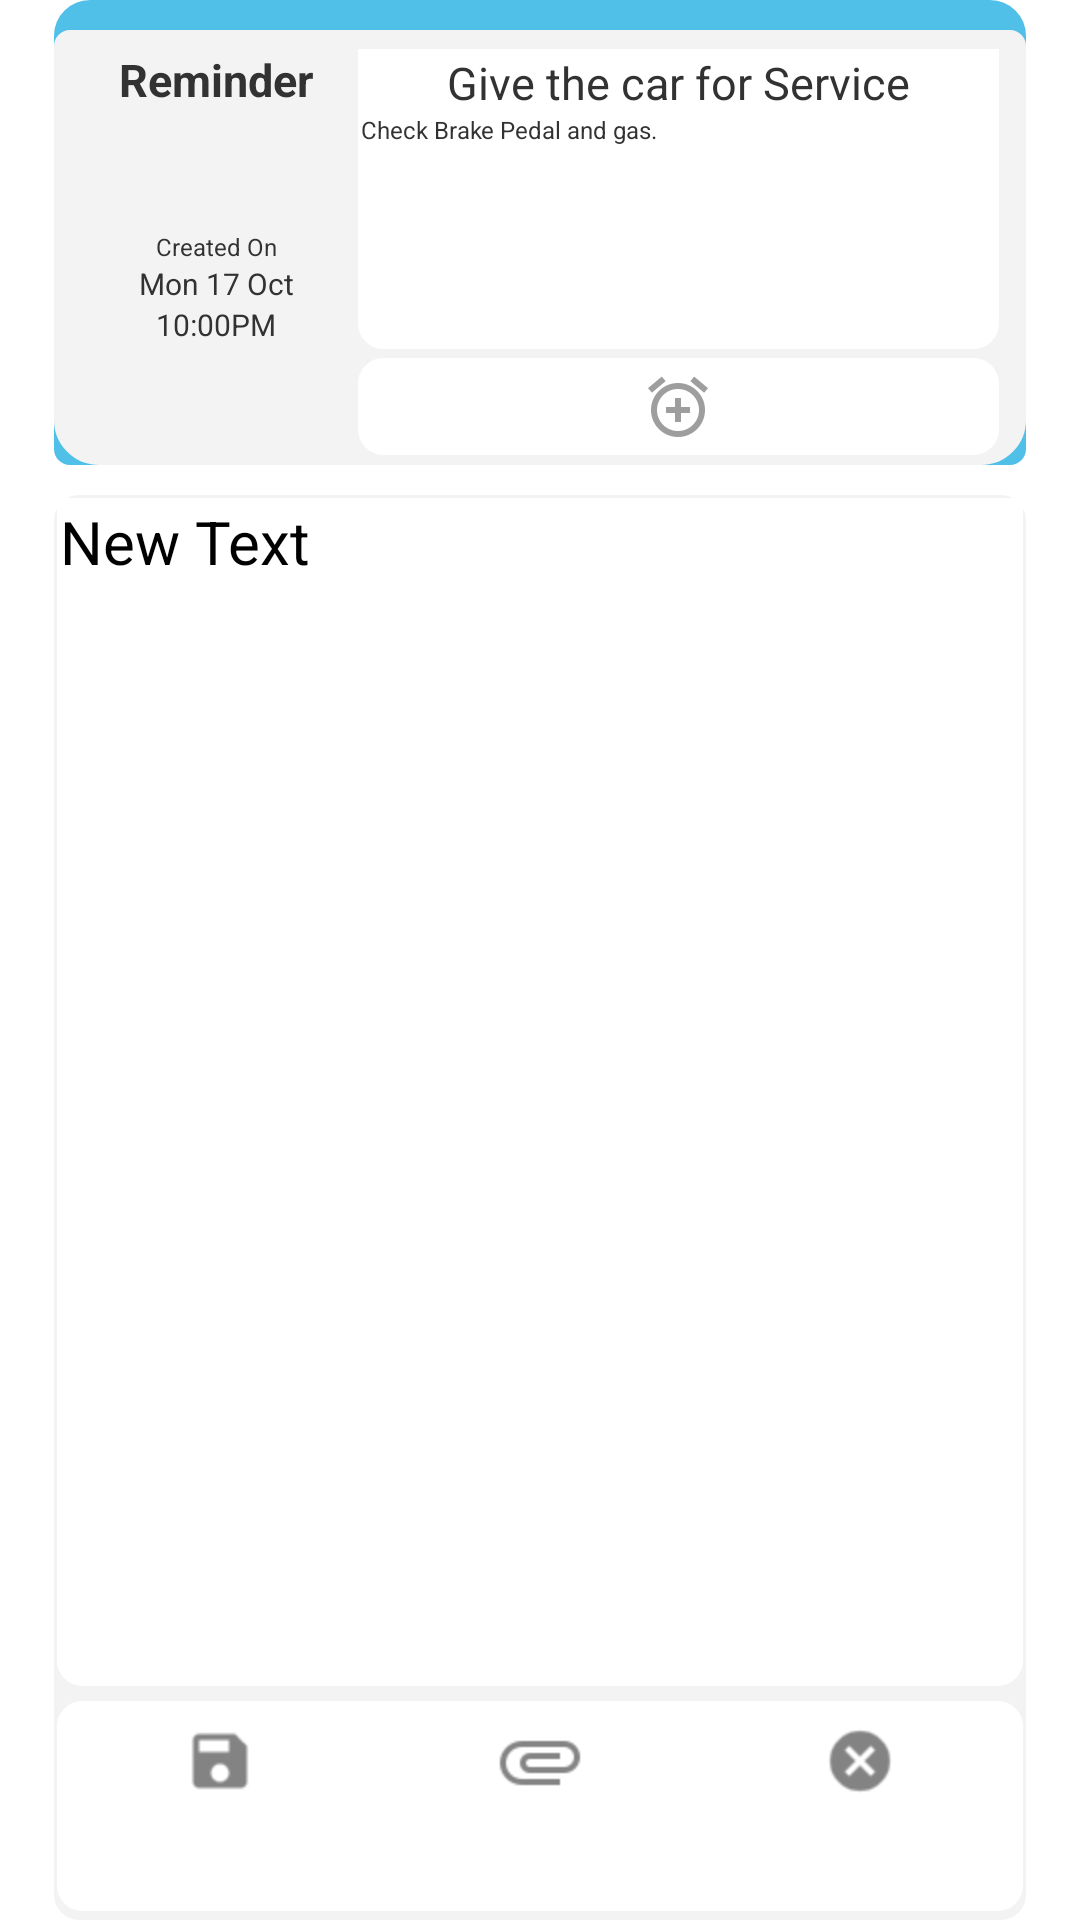

Android layout source for this screen:
<!-- AndroidManifest.xml: application theme AppTheme -->
<!-- res/layout/new_list_item.xml -->
<?xml version="1.0" encoding="utf-8"?>
<LinearLayout android:orientation="vertical" android:layout_width="fill_parent" android:layout_height="fill_parent"
  xmlns:android="http://schemas.android.com/apk/res/android">
    <include android:layout_width="fill_parent" android:layout_height="wrap_content" layout="@layout/list_item" />
    <LinearLayout android:gravity="center_horizontal" android:orientation="horizontal" android:layout_width="fill_parent" android:layout_height="fill_parent" android:layout_marginTop="10.0dip" android:weightSum="1.0">
        <RelativeLayout android:layout_width="0.0dip" android:layout_height="fill_parent" android:layout_weight="0.05" />
        <LinearLayout android:orientation="vertical" android:background="@drawable/grey_allround_bg" android:layout_width="0.0dip" android:layout_height="fill_parent" android:weightSum="1.0" android:layout_weight="0.9">
            <EditText android:textSize="20.0sp" android:gravity="top" android:id="@+id/layout_item_edit_text" android:background="@drawable/white_bg" android:layout_width="fill_parent" android:layout_height="0.0dip" android:layout_marginBottom="5.0dip" android:text="New Text" android:layout_weight="0.85" android:inputType="textMultiLine" />
            <LinearLayout android:background="@drawable/white_bottom_bg" android:layout_width="fill_parent" android:layout_height="0.0dip" android:layout_marginBottom="2.0dip" android:weightSum="3.0" android:layout_weight="0.15">
                <ImageButton android:background="@null" android:padding="3.0dip" android:layout_width="wrap_content" android:layout_height="wrap_content" android:src="@drawable/ic_action_content_save" android:layout_weight="1.0" android:onClick="onSave" />
                <ImageButton android:background="@null" android:padding="3.0dip" android:layout_width="wrap_content" android:layout_height="wrap_content" android:src="@drawable/ic_attachment" android:layout_weight="1.0" />
                <ImageButton android:background="@null" android:padding="3.0dip" android:layout_width="wrap_content" android:layout_height="wrap_content" android:src="@drawable/ic_action_navigation_cancel" android:layout_weight="1.0" android:onClick="onCancel" />
            </LinearLayout>
        </LinearLayout>
        <RelativeLayout android:layout_width="0.0dip" android:layout_height="fill_parent" android:layout_weight="0.05" />
    </LinearLayout>
</LinearLayout>
<!-- res/layout/list_item.xml (included above) -->
<?xml version="1.0" encoding="utf-8"?>
<LinearLayout android:gravity="center_horizontal" android:orientation="horizontal" android:layout_width="fill_parent" android:layout_height="wrap_content" android:weightSum="1.0"
  xmlns:android="http://schemas.android.com/apk/res/android">
    <RelativeLayout android:layout_width="0.0dip" android:layout_height="fill_parent" android:layout_weight="0.05" />
    <LinearLayout android:orientation="vertical" android:background="@drawable/list_item_bg" android:layout_width="0.0dip" android:layout_height="fill_parent" android:weightSum="1.0" android:layout_weight="0.9">
        <RelativeLayout android:layout_width="fill_parent" android:layout_height="0.0dip" android:layout_weight="0.1" android:alpha="1.0" />
        <LinearLayout android:gravity="center_horizontal" android:orientation="horizontal" android:layout_width="fill_parent" android:layout_height="0.0dip" android:weightSum="10.0" android:layout_weight="0.9">
            <include android:layout_width="0.0dip" android:layout_height="fill_parent" android:layout_marginLeft="8.0dip" android:layout_weight="3.0" layout="@layout/list_item_left" />
            <include android:layout_width="0.0dip" android:layout_height="fill_parent" android:layout_marginRight="8.0dip" android:layout_weight="7.0" layout="@layout/list_item_right" />
        </LinearLayout>
    </LinearLayout>
    <RelativeLayout android:layout_width="0.0dip" android:layout_height="fill_parent" android:layout_weight="0.05" />
</LinearLayout>
<!-- res/layout/list_item_left.xml (included above) -->
<?xml version="1.0" encoding="utf-8"?>
<LinearLayout android:orientation="vertical" android:background="@drawable/grey_bg" android:layout_width="fill_parent" android:layout_height="fill_parent" android:weightSum="1.0"
  xmlns:android="http://schemas.android.com/apk/res/android">
    <TextView android:textSize="15.0sp" android:textStyle="bold" android:gravity="center" android:layout_gravity="center_horizontal" android:id="@+id/layout_item_type" android:paddingBottom="40.0dip" android:layout_width="fill_parent" android:layout_height="wrap_content" android:text="Reminder" />
    <TextView android:textSize="8.0sp" android:layout_gravity="center_horizontal" android:id="@+id/layout_created" android:layout_width="wrap_content" android:layout_height="wrap_content" android:text="Created On" />
    <TextView android:textSize="10.0sp" android:layout_gravity="center_horizontal" android:id="@+id/layout_item_date" android:layout_width="wrap_content" android:layout_height="wrap_content" android:text="Mon 17 Oct" />
    <TextView android:textSize="10.0sp" android:layout_gravity="center_horizontal" android:id="@+id/layout_item_time" android:layout_width="wrap_content" android:layout_height="wrap_content" android:text="10:00PM" />
</LinearLayout>
<!-- res/layout/list_item_right.xml (included above) -->
<?xml version="1.0" encoding="utf-8"?>
<LinearLayout android:orientation="vertical" android:background="@drawable/grey_bg" android:layout_width="fill_parent" android:layout_height="fill_parent"
  xmlns:android="http://schemas.android.com/apk/res/android">
    <LinearLayout android:orientation="vertical" android:background="@drawable/white_bg" android:layout_width="fill_parent" android:layout_height="100.0dip" android:layout_marginBottom="3.0dip">
        <TextView android:textSize="15.0sp" android:gravity="center" android:layout_gravity="center_horizontal" android:id="@+id/layout_item_title" android:layout_width="fill_parent" android:layout_height="wrap_content" android:text="Give the car for Service" />
        <TextView android:textSize="8.0sp" android:layout_gravity="center_horizontal" android:id="@+id/layout_item_text" android:layout_width="fill_parent" android:layout_height="wrap_content" android:text="Check Brake Pedal and gas." />
    </LinearLayout>
    <LinearLayout android:background="@drawable/white_bottom_bg" android:layout_width="fill_parent" android:layout_height="wrap_content" android:layout_marginBottom="2.0dip" android:weightSum="3.0">
        <ImageButton android:id="@+id/layout_item_edit_button" android:background="@null" android:padding="3.0dip" android:layout_width="wrap_content" android:layout_height="wrap_content" android:src="@drawable/ic_action_image_edit" android:layout_weight="1.0" />
        <ImageButton android:id="@+id/layout_item_reminder_button" android:background="@null" android:padding="3.0dip" android:layout_width="wrap_content" android:layout_height="wrap_content" android:src="@drawable/ic_action_alarm_add" android:layout_weight="1.0" />
        <ImageButton android:id="@+id/layout_item_remove_button" android:background="@null" android:padding="3.0dip" android:layout_width="wrap_content" android:layout_height="wrap_content" android:src="@drawable/ic_delete" android:layout_weight="1.0" />
    </LinearLayout>
</LinearLayout>
<!-- resources referenced by this layout -->
<resources>
  <!-- drawable grey_allround_bg (drawable) -->
  <?xml version="1.0" encoding="utf-8"?>
  <shape
    xmlns:android="http://schemas.android.com/apk/res/android">
      <solid android:color="#fff3f3f3" />
      <stroke android:width="3.0dip" android:color="#fff3f3f3" />
      <padding android:left="1.0dip" android:top="1.0dip" android:right="1.0dip" android:bottom="1.0dip" />
      <corners android:radius="7.0dip" />
  </shape>
  <!-- drawable grey_bg (drawable) -->
  <?xml version="1.0" encoding="utf-8"?>
  <shape
    xmlns:android="http://schemas.android.com/apk/res/android">
      <solid android:color="#fff3f3f3" />
      <stroke android:width="3.0dip" android:color="#fff3f3f3" />
      <padding android:left="1.0dip" android:top="1.0dip" android:right="1.0dip" android:bottom="1.0dip" />
      <corners android:radius="1.0dip" android:topLeftRadius="0.100000024dip" android:topRightRadius="0.100000024dip" android:bottomLeftRadius="7.0dip" android:bottomRightRadius="7.0dip" />
  </shape>
  <!-- drawable ic_action_alarm_add: png bitmap (drawable-hdpi-v4, 812 bytes) -->
  <!-- drawable ic_action_content_save: png bitmap (drawable-hdpi-v4, 413 bytes) -->
  <!-- drawable ic_action_navigation_cancel: png bitmap (drawable-hdpi-v4, 484 bytes) -->
  <!-- drawable ic_attachment: png bitmap (drawable-hdpi-v4, 471 bytes) -->
  <!-- drawable list_item_bg (drawable) -->
  <?xml version="1.0" encoding="utf-8"?>
  <layer-list
    xmlns:android="http://schemas.android.com/apk/res/android">
      <item android:id="@+id/list_item_topline_shape">
          <shape android:shape="rectangle">
              <stroke android:width="10.0dip" android:color="#ff50c0e9" />
              <solid android:color="@android:color/transparent" />
              <corners android:radius="1.0dip" android:topLeftRadius="7.0dip" android:topRightRadius="7.0dip" android:bottomLeftRadius="0.100000024dip" android:bottomRightRadius="0.100000024dip" />
          </shape>
      </item>
      <item android:top="10.0dip">
          <shape android:shape="rectangle">
              <stroke android:width="10.0dip" android:color="#fff3f3f3" />
              <solid android:color="@android:color/transparent" />
              <corners android:radius="1.0dip" android:topLeftRadius="0.100000024dip" android:topRightRadius="0.100000024dip" android:bottomLeftRadius="10.0dip" android:bottomRightRadius="10.0dip" />
          </shape>
      </item>
  </layer-list>
  <!-- drawable white_bg (drawable) -->
  <?xml version="1.0" encoding="utf-8"?>
  <shape
    xmlns:android="http://schemas.android.com/apk/res/android">
      <solid android:color="#ffffffff" />
      <stroke android:width="3.0dip" android:color="#ffffffff" />
      <padding android:left="1.0dip" android:top="1.0dip" android:right="1.0dip" android:bottom="1.0dip" />
      <corners android:radius="1.0dip" android:topLeftRadius="0.0dip" android:topRightRadius="0.0dip" android:bottomLeftRadius="7.0dip" android:bottomRightRadius="7.0dip" />
  </shape>
  <!-- drawable white_bottom_bg (drawable) -->
  <?xml version="1.0" encoding="utf-8"?>
  <shape
    xmlns:android="http://schemas.android.com/apk/res/android">
      <solid android:color="#ffffffff" />
      <stroke android:width="3.0dip" android:color="#ffffffff" />
      <padding android:left="1.0dip" android:top="1.0dip" android:right="1.0dip" android:bottom="1.0dip" />
      <corners android:radius="7.0dip" />
  </shape>
  <style name="AppTheme" parent="@android:style/Theme.Holo.Light.NoActionBar">
      <item name="colorPrimary">#3f51b5</item>
      <item name="colorPrimaryDark">#303f9f</item>
      <item name="colorAccent">#ff4081</item>
      <item name="mdtp_theme_dark">true</item>
  
      </style>
</resources>
